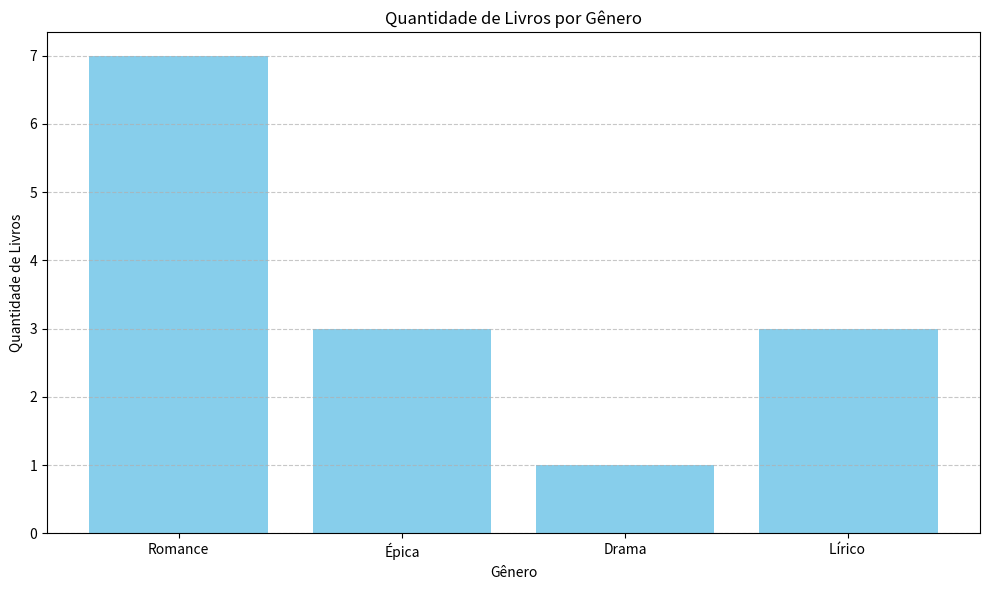

Generate this figure with matplotlib:
import matplotlib.pyplot as plt
from collections import defaultdict
# Classe que cria um livro com os atributos titulo, genero e quantidade de livros disponíveis 
class Livro:
    def __init__(self, titulo, genero, qtd_disponivel):
        self.titulo = titulo
        self.genero = genero
        self.qtd_disponivel = qtd_disponivel

    def __str__(self):
        return f"Título do livro: {self.titulo}\nGenêro: {self.genero}\nQuantidade disponível: {self.qtd_disponivel}\n"


# Criar uma lista de livros
biblioteca = []

# Lista que armaezena a quantidade
qtd_livro_por_genero = []

# LIsta que armazena os generos
generos = []

# Função que recebe os dados do livro e cadastra eles
def cadastrar_livro(titulo, genero, qtd_disponivel):
    novo_livro = Livro(titulo, genero, qtd_disponivel)
    biblioteca.append(novo_livro)
    generos.append(genero)
    qtd_livro_por_genero.append(qtd_disponivel)
    print(f"O livro '{titulo}' foi adicionado à biblioteca.")

# Função para listar todos os livros na biblioteca
def listar_livros():
    print("\n======== Livros na Biblioteca ========\n")
    for livro in biblioteca:
        print(livro)
    print("======================================")

# Função que busca um livro pelo título
def buscar_livro(titulo):
    for livro in biblioteca:
        if(livro.titulo == titulo):
            print("Livro encontrado")
            print(livro)

# Adicionar alguns livros à biblioteca 
cadastrar_livro("Dom Quixote", "Romance", 2)
cadastrar_livro("A Ilíada de Homero", "Épica", 3)
cadastrar_livro("Romeu e Julieta de William Shakespeare", "Drama", 1)
cadastrar_livro("Os Sofrimentos do Jovem Werther de Johann Wolfgang von Goethe", "Romance", 5)
cadastrar_livro("Os Poemas de Fernando Pessoa", "Lírico ", 3)

# Listar todos os livros na biblioteca
listar_livros()

# Busca livro na biblioteca um livro com um título específico
buscar_livro("A Ilíada de Homero")


# Aqui criei uma variavel que soma a quantidade de livros por genêro
# Usei o defaultdict(int) para fornecer um valor padrão para uma chave inexistente no dicionário, 
# eliminando a necessidade de verificar se a chave existe antes de usá-la
soma_por_genero = defaultdict(int)
for genero, qtd in zip(generos, qtd_livro_por_genero):
    soma_por_genero[genero] += qtd

# Nessa parte começo a criar o gráfico da quantidade de livro disponível por genero separando os generos 
# e as quantidades somadas para plotar no gráfico
generos_unicos = list(soma_por_genero.keys())
quantidades_somadas = list(soma_por_genero.values())

# Criar o gráfico
plt.figure(figsize=(10, 6))
plt.bar(generos_unicos, quantidades_somadas, color='skyblue')
plt.title("Quantidade de Livros por Gênero")
plt.xlabel("Gênero")
plt.ylabel("Quantidade de Livros")
plt.grid(axis='y', linestyle='--', alpha=0.7)
plt.tight_layout()
plt.show()

